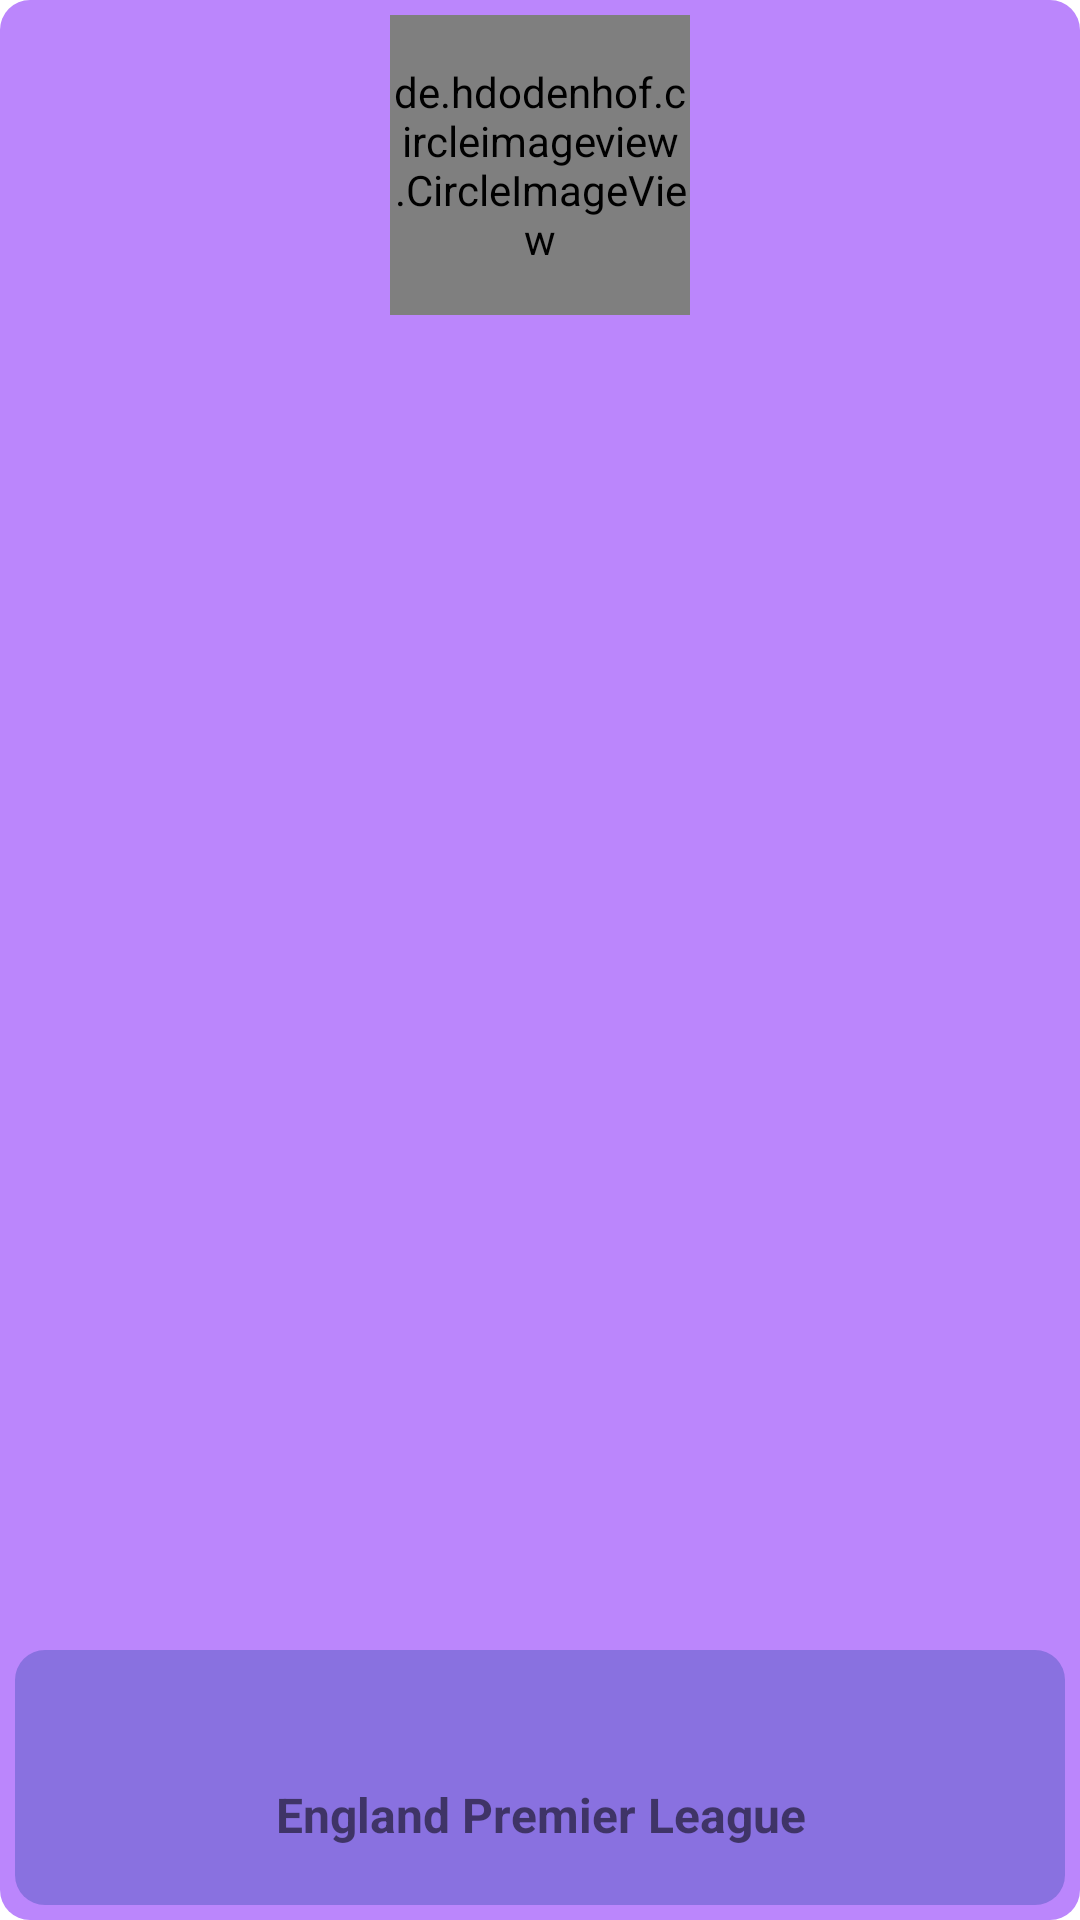

Layout XML and referenced resources for this Android screen:
<!-- AndroidManifest.xml: application theme Theme.LiveFootballTV.NoActionBar -->
<!-- res/layout/games_item_view.xml -->
<?xml version="1.0" encoding="utf-8"?>
<RelativeLayout xmlns:android="http://schemas.android.com/apk/res/android"
    android:layout_width="match_parent"
    android:layout_height="170dp"
    xmlns:app="http://schemas.android.com/apk/res-auto"
    android:orientation="vertical"
    android:background="@drawable/cat_event_bg"
    android:layout_marginTop="15dp"
    android:layout_marginHorizontal="15dp"
    android:padding="5dp">

    <RelativeLayout
        android:layout_width="match_parent"
        android:layout_height="85dp"
        android:layout_alignParentBottom="true"
        android:background="@drawable/cat_title_bg">

        <TextView
            android:id="@+id/cat_Title"
            android:layout_width="wrap_content"
            android:layout_height="60dp"
            android:layout_alignParentBottom="true"
            android:layout_centerHorizontal="true"
            android:padding="10dp"
            android:text="England Premier League"
            android:gravity="center"
            android:textStyle="bold"
            android:textSize="16sp"
            android:layout_weight="1"/>
    </RelativeLayout>

    <de.hdodenhof.circleimageview.CircleImageView
        android:id="@+id/cat_Thumb"
        android:layout_width="100dp"
        android:layout_height="100dp"
        android:padding="1dp"
        android:src="@mipmap/ic_launcher_round"
        android:background="@drawable/cat_thumb_bg"
        android:layout_centerHorizontal="true"
        android:layout_alignParentTop="true"/>

</RelativeLayout>
<!-- resources referenced by this layout -->
<resources>
  <!-- drawable cat_event_bg (drawable) -->
  <?xml version="1.0" encoding="utf-8"?>
  <shape xmlns:android="http://schemas.android.com/apk/res/android">
  
      <solid android:color="@color/purple_200"/>
      <corners android:radius="10dp"/>
  </shape>
  <!-- drawable cat_title_bg (drawable) -->
  <?xml version="1.0" encoding="utf-8"?>
  <shape xmlns:android="http://schemas.android.com/apk/res/android">
  
      <solid android:color="#663F51B5"/>
      <corners android:radius="10dp"/>
  </shape>
  <!-- mipmap ic_launcher_round: webp bitmap (mipmap-hdpi, 7754 bytes) -->
  <style name="Theme.LiveFootballTV.NoActionBar" parent="Theme.MaterialComponents.Light.NoActionBar">
          
          <item name="colorPrimary">@color/purple_500</item>
          <item name="colorPrimaryVariant">@color/purple_700</item>
          <item name="colorOnPrimary">@color/white</item>
          
          <item name="colorSecondary">#4CAF50</item>
          <item name="colorSecondaryVariant">@color/teal_700</item>
          <item name="colorOnSecondary">@color/black</item>
          
          <item name="android:statusBarColor">@color/white</item>
          <item name="android:windowLightStatusBar">true</item>
          
          <item name="fontFamily">@font/robotomedium</item>
      </style>
  <color name="purple_200">#FFBB86FC</color>
  <color name="purple_500">#FF6200EE</color>
  <color name="purple_700">#FF3700B3</color>
  <color name="white">#FFFFFFFF</color>
  <color name="teal_700">#FF018786</color>
  <color name="black">#FF000000</color>
</resources>
